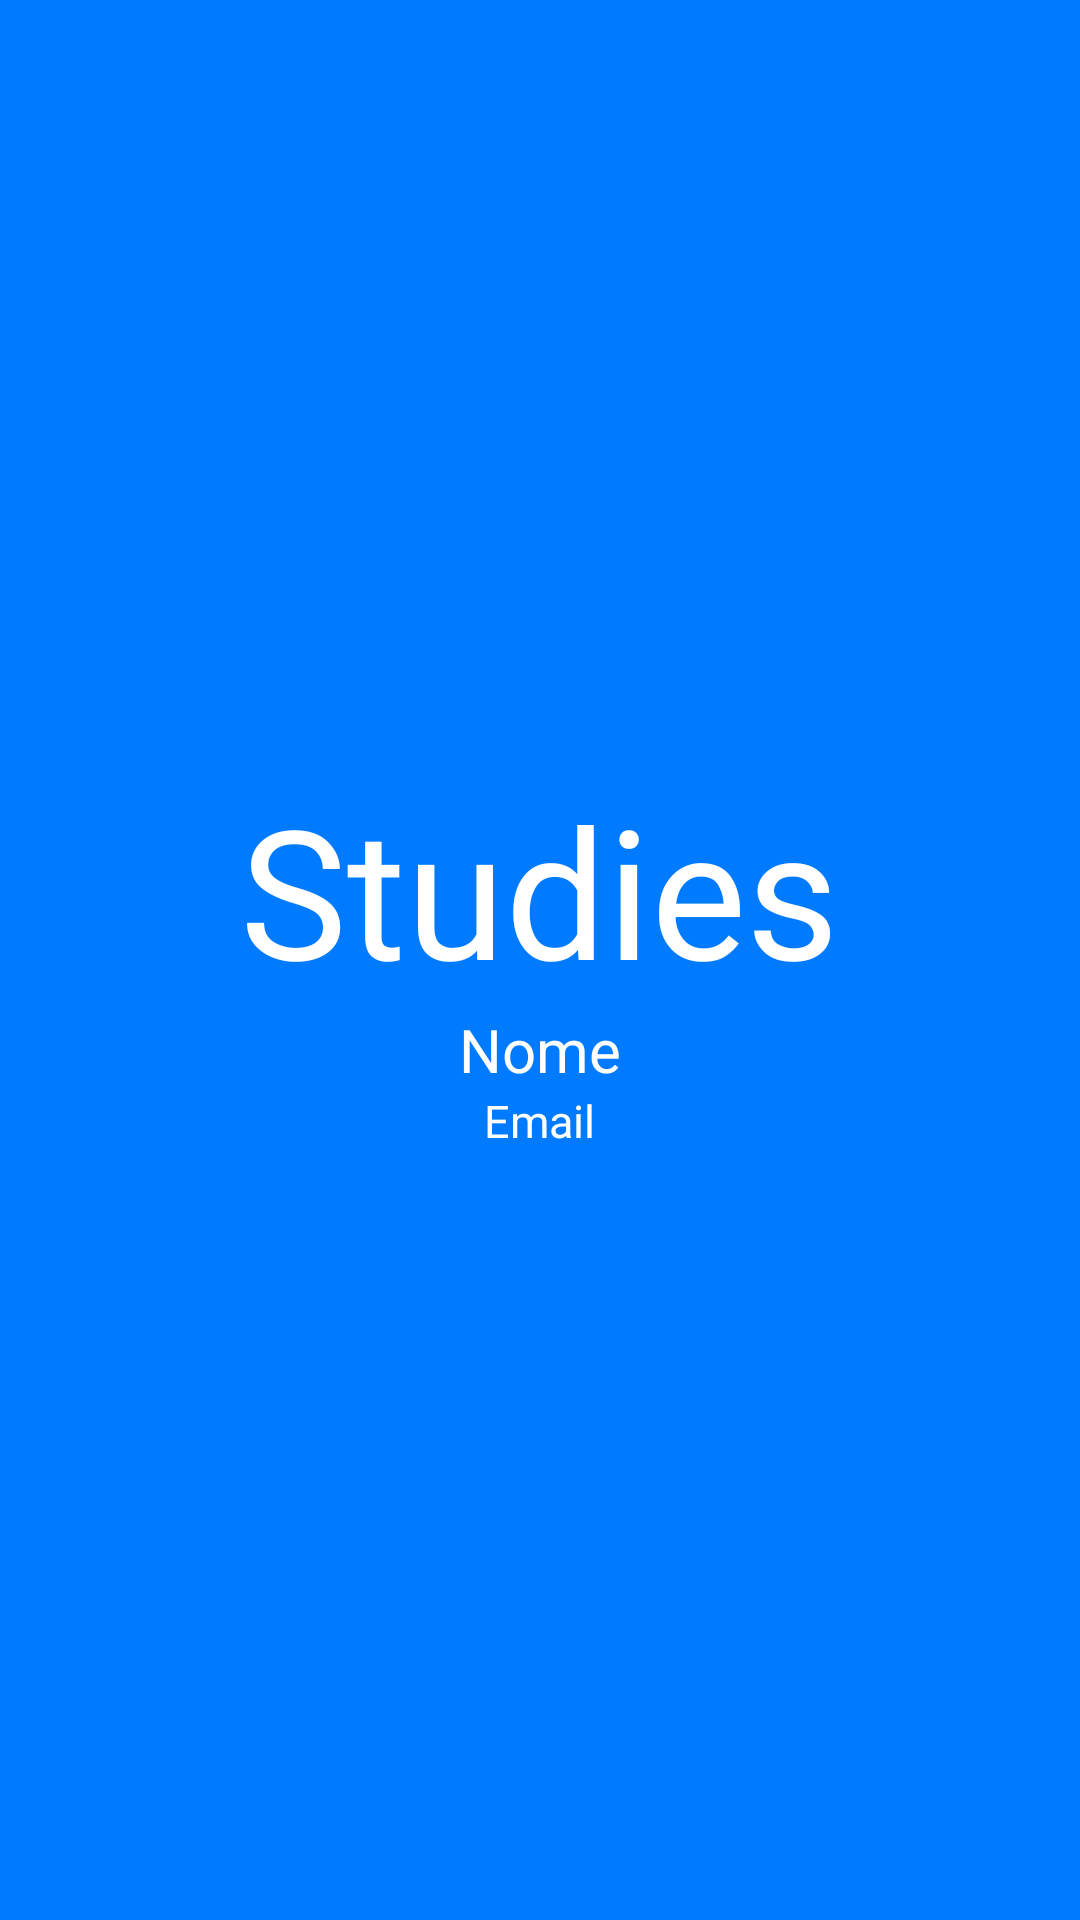

The Android layout XML behind this screen, and the referenced resources:
<!-- AndroidManifest.xml: application theme Theme.Studies -->
<!-- res/layout/nav_header_main.xml -->
<?xml version="1.0" encoding="utf-8"?>
<LinearLayout xmlns:android="http://schemas.android.com/apk/res/android"
    xmlns:app="http://schemas.android.com/apk/res-auto"
    android:layout_width="match_parent"
    android:layout_height="wrap_content"
    android:background="@color/color_primary"
    android:gravity="center"
    android:orientation="vertical"
    android:paddingHorizontal="@dimen/activity_horizontal_margin"
    android:paddingVertical="@dimen/activity_vertical_margin"
    android:theme="@style/ThemeOverlay.AppCompat.Dark">

    <TextView
        android:id="@+id/text_logo"
        android:layout_width="wrap_content"
        android:layout_height="wrap_content"
        app:layout_constraintLeft_toLeftOf="parent"
        app:layout_constraintRight_toRightOf="parent"
        app:layout_constraintTop_toTopOf="parent"
        android:text="@string/app_name"
        android:textSize="60sp"
        android:fontFamily="@font/pacifico"
        android:textColor="@color/white" />

    <TextView
        android:id="@+id/text_name"
        android:layout_width="wrap_content"
        android:layout_height="wrap_content"
        android:text="@string/name"
        android:textColor="@color/white"
        android:textSize="20sp"/>

    <TextView
        android:id="@+id/text_email"
        android:layout_width="wrap_content"
        android:layout_height="wrap_content"
        android:text="@string/email"
        android:textColor="@color/white"
        android:textSize="15sp"/>

</LinearLayout>
<!-- resources referenced by this layout -->
<resources>
  <color name="color_primary">#007bff</color>
  <color name="white">#FFFFFFFF</color>
  <dimen name="activity_horizontal_margin">16dp</dimen>
  <dimen name="activity_vertical_margin">16dp</dimen>
  <string name="app_name">Studies</string>
  <string name="email">Email</string>
  <string name="name">Nome</string>
  <style name="Theme.Studies" parent="Theme.MaterialComponents.DayNight.NoActionBar">
          
          <item name="colorPrimary">@color/color_primary</item>
          <item name="colorPrimaryVariant">@color/color_primary_dark</item>
          <item name="colorOnPrimary">@color/white</item>
          
          <item name="colorSecondary">@color/teal_200</item>
          <item name="colorSecondaryVariant">@color/teal_700</item>
          <item name="colorOnSecondary">@color/black</item>
          
          <item name="android:statusBarColor" tools:targetApi="l">?attr/colorPrimaryVariant</item>
          
  
          <item name="textInputStyle">@style/Widget.MaterialComponents.TextInputLayout.OutlinedBox</item>
  
          <item name="android:navigationBarColor">@android:color/transparent</item>
          <item name="android:windowTranslucentStatus">true</item>
          <item name="android:windowTranslucentNavigation">true</item>
      </style>
  <color name="color_primary_dark">#0061C8</color>
  <color name="teal_200">#FF03DAC5</color>
  <color name="teal_700">#FF018786</color>
  <color name="black">#FF000000</color>
</resources>
